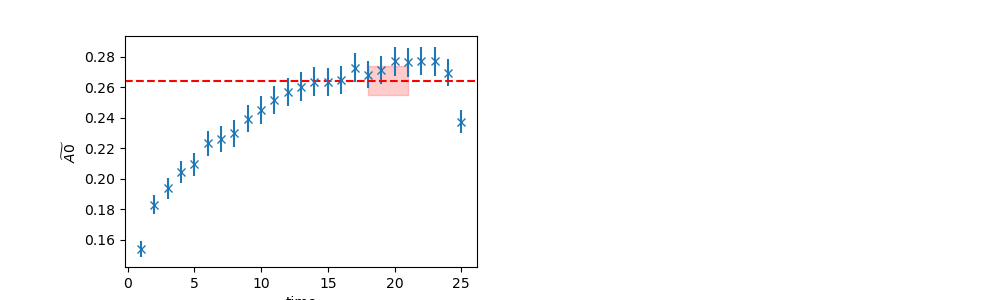

Data behind this chart, as committed beside it:
	EffectiveMass	Error	RegUp	RegLow
0	0.264	0.009493	22	18
